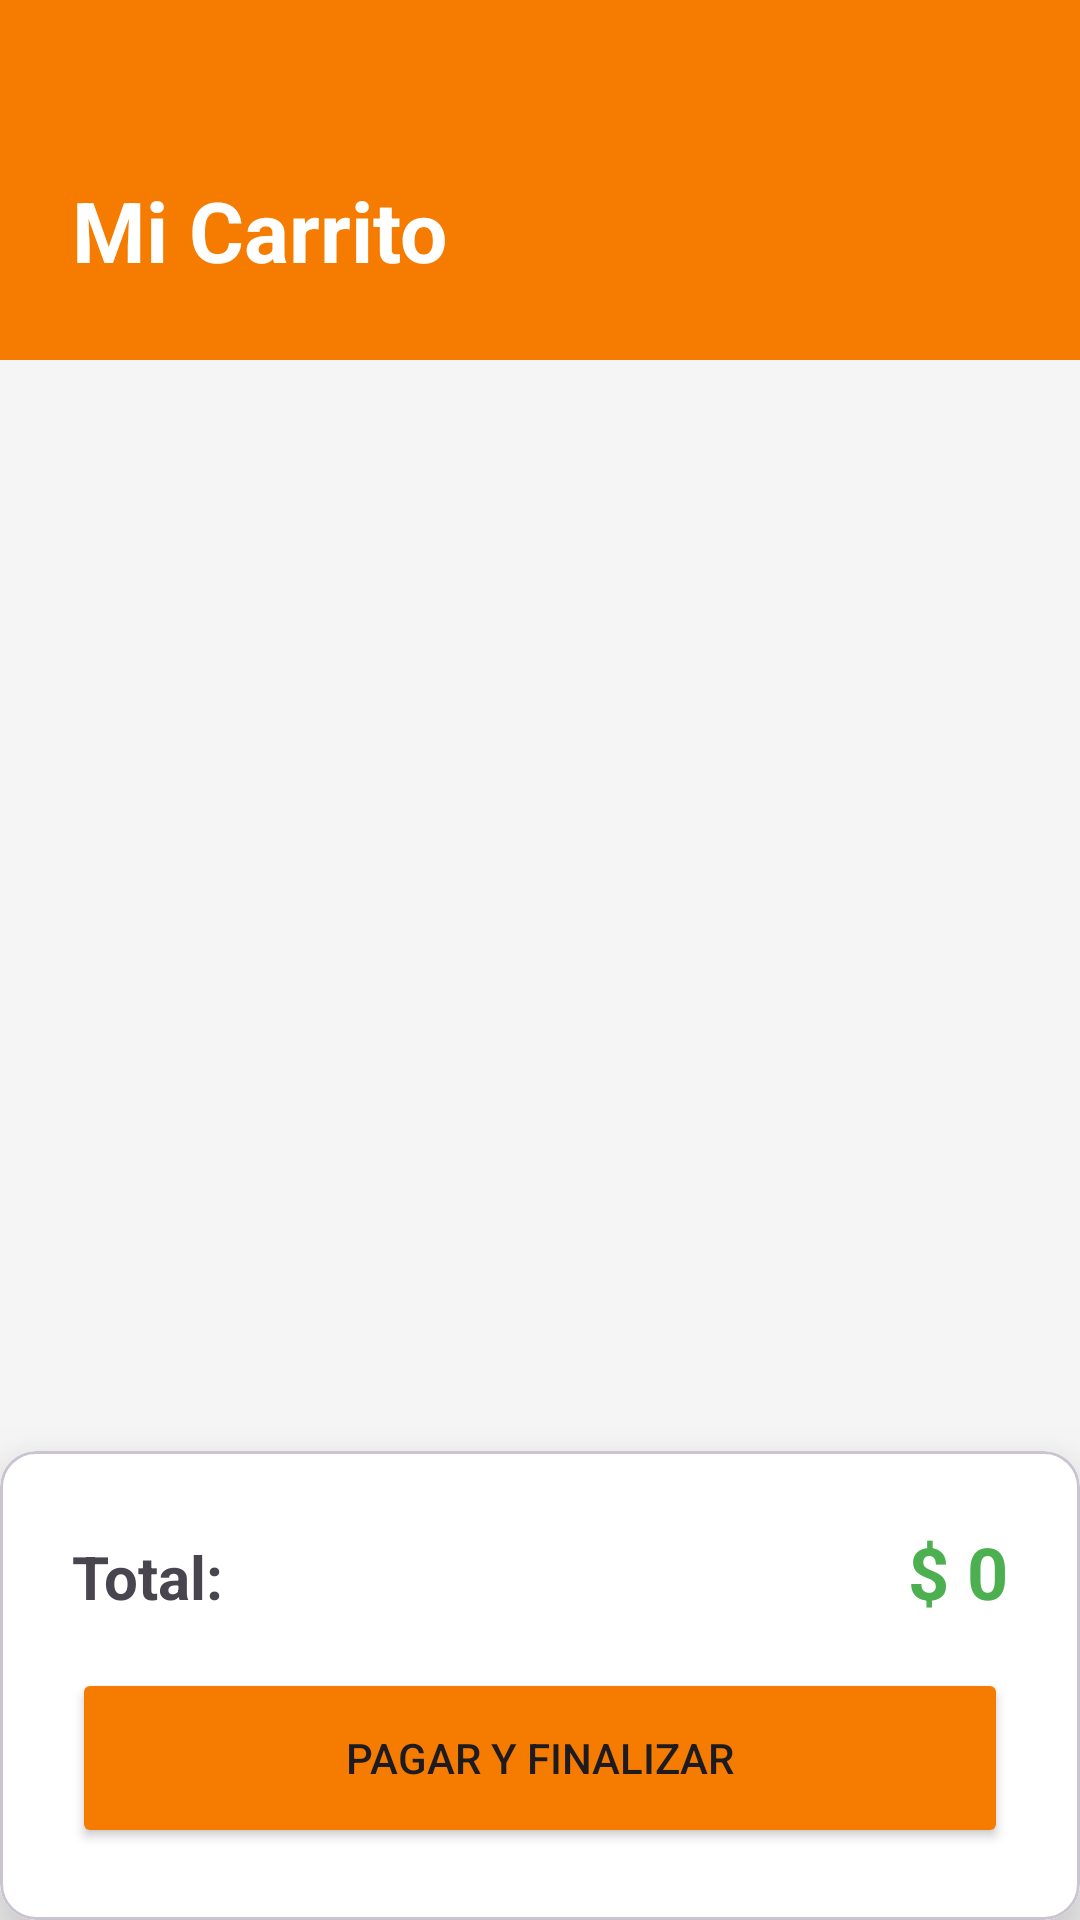

Layout XML and referenced resources for this Android screen:
<!-- AndroidManifest.xml: application theme Theme.BiciReparoApp -->
<!-- res/layout/activity_cart.xml -->
<?xml version="1.0" encoding="utf-8"?>
<androidx.constraintlayout.widget.ConstraintLayout
    xmlns:android="http://schemas.android.com/apk/res/android"
    xmlns:app="http://schemas.android.com/apk/res-auto"
    xmlns:tools="http://schemas.android.com/tools"
    android:layout_width="match_parent"
    android:layout_height="match_parent"
    android:background="@color/bike_background">

    <View
        android:id="@+id/headerView"
        android:layout_width="match_parent"
        android:layout_height="120dp"
        android:background="@color/bike_orange"
        app:layout_constraintTop_toTopOf="parent" />

    <TextView
        android:layout_width="wrap_content"
        android:layout_height="wrap_content"
        android:text="Mi Carrito"
        android:textColor="@color/white"
        android:textSize="28sp"
        android:textStyle="bold"
        android:layout_marginStart="24dp"
        app:layout_constraintBottom_toBottomOf="@id/headerView"
        app:layout_constraintStart_toStartOf="parent"
        app:layout_constraintTop_toTopOf="@id/headerView"
        app:layout_constraintVertical_bias="0.7" />

    <TextView
        android:id="@+id/emptyCartMsg"
        android:layout_width="match_parent"
        android:layout_height="wrap_content"
        android:text="El carrito está vacío"
        android:gravity="center"
        android:textSize="18sp"
        android:visibility="gone"
        app:layout_constraintTop_toBottomOf="@id/headerView"
        app:layout_constraintBottom_toBottomOf="parent"/>

    <androidx.recyclerview.widget.RecyclerView
        android:id="@+id/cartRecyclerView"
        android:layout_width="match_parent"
        android:layout_height="0dp"
        android:padding="16dp"
        app:layoutManager="androidx.recyclerview.widget.LinearLayoutManager"
        app:layout_constraintTop_toBottomOf="@id/headerView"
        app:layout_constraintBottom_toTopOf="@+id/footerView"/>

    <com.google.android.material.card.MaterialCardView
        android:id="@+id/footerView"
        android:layout_width="match_parent"
        android:layout_height="wrap_content"
        app:cardElevation="16dp"
        app:layout_constraintBottom_toBottomOf="parent">

        <LinearLayout
            android:layout_width="match_parent"
            android:layout_height="wrap_content"
            android:orientation="vertical"
            android:padding="24dp"
            android:background="@color/white">

            <LinearLayout
                android:layout_width="match_parent"
                android:layout_height="wrap_content"
                android:orientation="horizontal">
                <TextView
                    android:layout_width="0dp"
                    android:layout_height="wrap_content"
                    android:layout_weight="1"
                    android:text="Total:"
                    android:textSize="20sp"
                    android:textStyle="bold"/>
                <TextView
                    android:id="@+id/totalPriceText"
                    android:layout_width="wrap_content"
                    android:layout_height="wrap_content"
                    android:text="$ 0"
                    android:textSize="24sp"
                    android:textStyle="bold"
                    android:textColor="#4CAF50"/>
            </LinearLayout>

            <Button
                android:id="@+id/checkoutButton"
                android:layout_width="match_parent"
                android:layout_height="60dp"
                android:text="Pagar y Finalizar"
                android:backgroundTint="@color/bike_orange"
                android:layout_marginTop="16dp"/>
        </LinearLayout>
    </com.google.android.material.card.MaterialCardView>

</androidx.constraintlayout.widget.ConstraintLayout>
<!-- resources referenced by this layout -->
<resources>
  <color name="bike_background">#F5F5F5</color>
  <color name="bike_orange">#F57C00</color>
  <color name="white">#FFFFFFFF</color>
  <style name="Theme.BiciReparoApp" parent="Theme.Material3.DayNight.NoActionBar">
          <item name="android:windowBackground">@color/bike_background</item>
      </style>
</resources>
